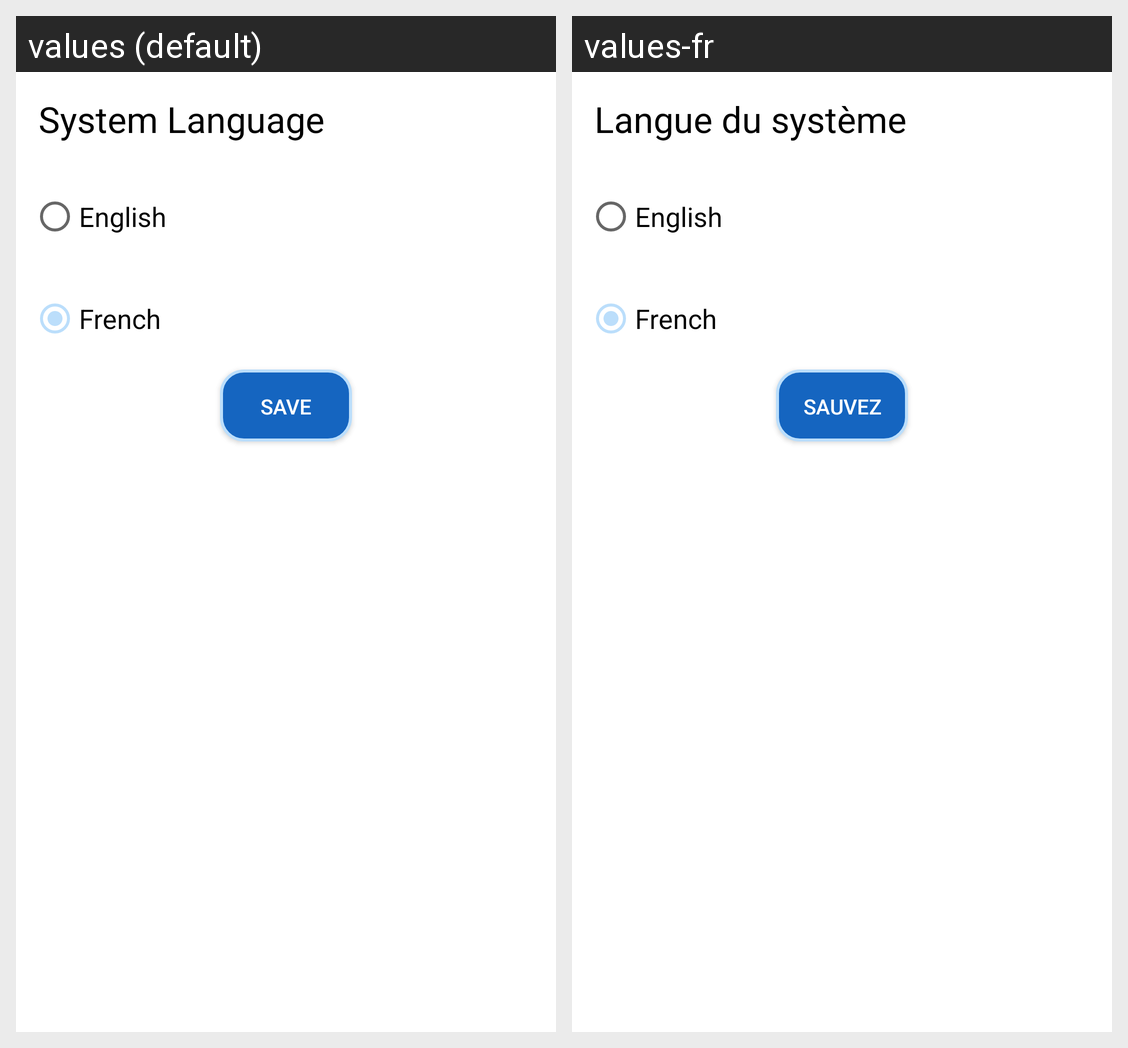

The same Android screen rendered under two of its app's locales, left to right. List the strings drawn on it with the default value and each locale's translation.
Android screen res/layout/activity_change_languge.xml rendered under 2 locales, left to right: values (default), values-fr. Device: Nexus 5 (rendered at 1080×1920; each locale shown at half size, 540×960, under a caption strip naming it); theme Theme.Tutorial02.
Strings drawn on this screen, with the default value and each locale's value (text and hints the layout hard-codes, and strings that could not be matched under every locale, appear in the picture but are not listed):

txt_LanguageSettings
  values: System Language
  values-fr: Langue du système

txt_save
  values: Save
  values-fr: Sauvez
